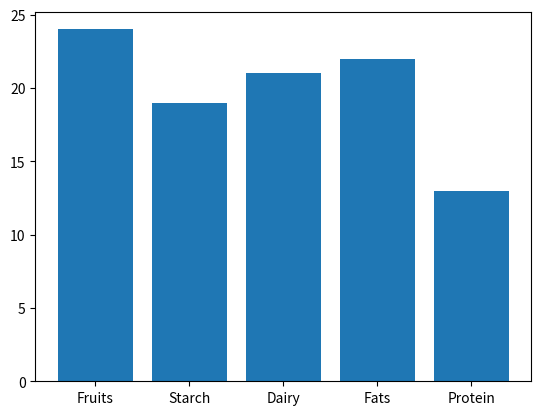

The matplotlib source for this figure:
import matplotlib.pyplot as plt
import numpy as np

x_points = np.array(["Fruits", "Starch", "Dairy", "Fats", "Protein"])
y_points = np.array([24, 19, 21, 22, 13])

plt.bar(x_points, y_points)
plt.show()